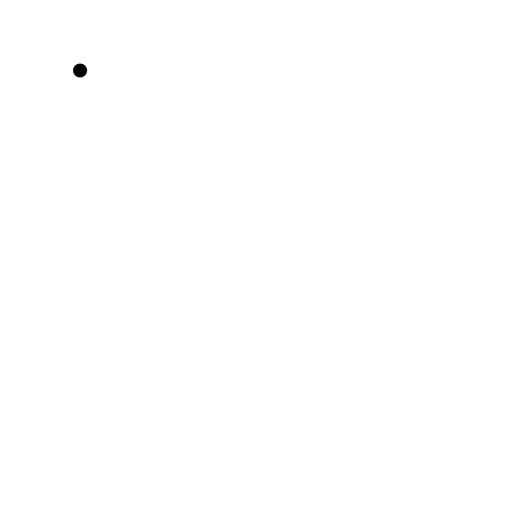
t = 0.00 s
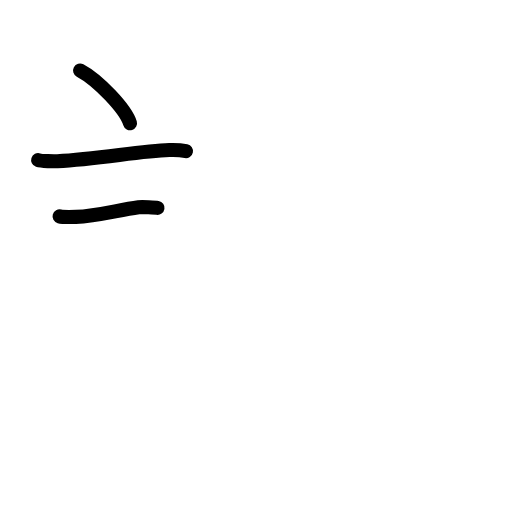
t = 2.60 s
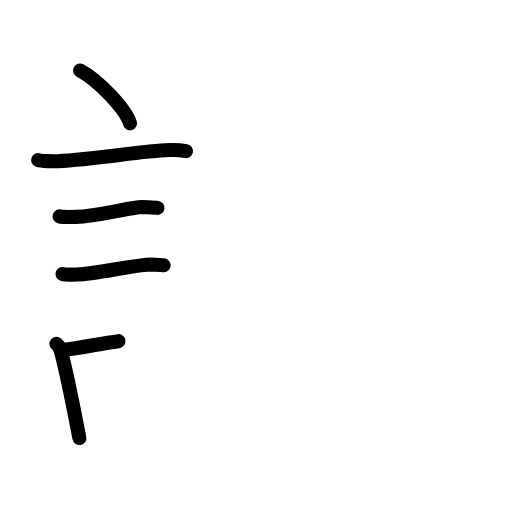
t = 5.20 s
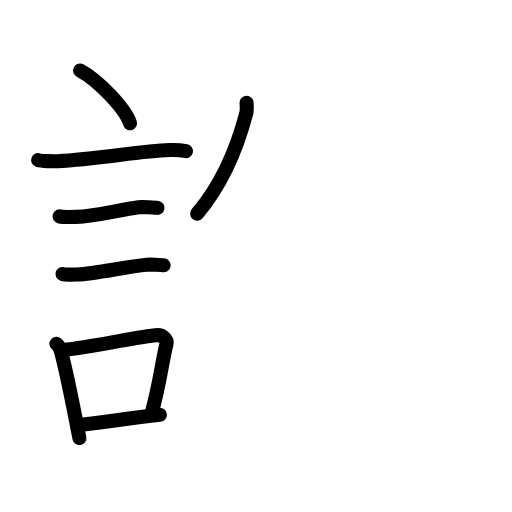
t = 7.80 s
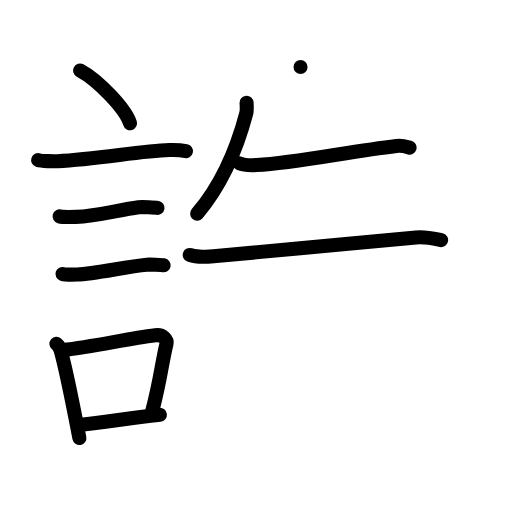
t = 10.40 s
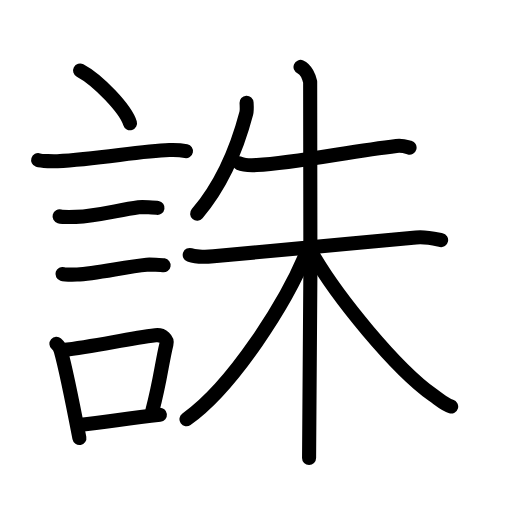
t = 13.00 s

The animated SVG that drew these frames (rendered in a browser with its animation timeline set to each time). Animation: 40 SMIL elements (animate=40); one cycle of 13.00 s.

<?xml version="1.0" encoding="UTF-8"?>
<!--
AniKanjiVG is licensed by CC-BY-SA Paul C. Sommerhoff (https://bitbucket.org/sommerhoff/anikanjivg).
AniKanjiVG uses KanjiVG which is licensed by CC-BY-SA Ulrich Apel (http://kanjivg.tagaini.net).
See also http://creativecommons.org/licenses/by-sa/3.0/
-->
<svg xmlns:kvg='http://kanjivg.tagaini.net' xmlns='http://www.w3.org/2000/svg' width='109' height='109' viewBox='0 0 109 109' style='fill:none;stroke:#000000;stroke-width:3;stroke-linecap:round;stroke-linejoin:round;' id="kvg:kanji_08a85"><g id="kvg:08a85" kvg:element="誅"><g id="kvg:08a85-g1" kvg:element="言" kvg:position="left" kvg:radical="general"><path id="kvg:08a85-s1" kvg:type="㇔" d="M17.05,15c3.75,1.99,9.69,8.16,10.63,11.25"><animate attributeName="d" begin="0.0s" dur="1.0s" from="M17.05,15C17.05,15,17.05,15,17.05,15" to="M17.05,15c3.75,1.99,9.69,8.16,10.63,11.25" />
</path>
<path id="kvg:08a85-s2" kvg:type="㇐" d="M8.12,34.08c0.71,0.23,3.4,0.27,4.1,0.23c8.73-0.42,17.48-2.17,23.83-2.37c1.18-0.04,2.95,0.11,3.54,0.23"><animate attributeName="d" begin="1.0s" dur="0.3333333333333333s" from="M8.12,34.08C8.12,34.08,8.12,34.08,8.12,34.08" to="M8.12,34.08c0.71,0.23,3.4,0.27,4.1,0.23" />
<animate attributeName="d" begin="1.3333333333333333s" dur="0.3333333333333333s" from="M8.12,34.08c0.71,0.23,3.4,0.27,4.1,0.23c0,0,0,0,0,0,0" to="M8.12,34.08c0.71,0.23,3.4,0.27,4.1,0.23c8.73-0.42,17.48-2.17,23.83-2.37" />
<animate attributeName="d" begin="1.6666666666666665s" dur="0.3333333333333333s" from="M8.12,34.08c0.71,0.23,3.4,0.27,4.1,0.23c8.73-0.42,17.48-2.17,23.83-2.37c0,0,0,0,0,0,0" to="M8.12,34.08c0.71,0.23,3.4,0.27,4.1,0.23c8.73-0.42,17.48-2.17,23.83-2.37c1.18-0.04,2.95,0.11,3.54,0.23" />
<animate attributeName="d" begin="0s" dur="1.0s" from="M-100,-100" to="M-100,-100" />
</path>
<path id="kvg:08a85-s3" kvg:type="㇐" d="M12.68,46.06c0.43,0.12,3.04,0.13,3.47,0.12c4.44-0.14,8.86-1.43,13.34-2.05c0.7-0.1,3.68,0.06,4.04,0.12"><animate attributeName="d" begin="2.0s" dur="0.3333333333333333s" from="M12.68,46.06C12.68,46.06,12.68,46.06,12.68,46.06" to="M12.68,46.06c0.43,0.12,3.04,0.13,3.47,0.12" />
<animate attributeName="d" begin="2.3333333333333335s" dur="0.3333333333333333s" from="M12.68,46.06c0.43,0.12,3.04,0.13,3.47,0.12c0,0,0,0,0,0,0" to="M12.68,46.06c0.43,0.12,3.04,0.13,3.47,0.12c4.44-0.14,8.86-1.43,13.34-2.05" />
<animate attributeName="d" begin="2.6666666666666665s" dur="0.3333333333333333s" from="M12.68,46.06c0.43,0.12,3.04,0.13,3.47,0.12c4.44-0.14,8.86-1.43,13.34-2.05c0,0,0,0,0,0,0" to="M12.68,46.06c0.43,0.12,3.04,0.13,3.47,0.12c4.44-0.14,8.86-1.43,13.34-2.05c0.7-0.1,3.68,0.06,4.04,0.12" />
<animate attributeName="d" begin="0s" dur="2.0s" from="M-100,-100" to="M-100,-100" />
</path>
<path id="kvg:08a85-s4" kvg:type="㇐" d="M13.3,58.33c0.38,0.12,2.71,0.13,3.1,0.12c3.97-0.13,10.36-1.7,14.83-2.09c0.63-0.06,3.29,0.06,3.6,0.11"><animate attributeName="d" begin="3.0s" dur="0.3333333333333333s" from="M13.3,58.33C13.3,58.33,13.3,58.33,13.3,58.33" to="M13.3,58.33c0.38,0.12,2.71,0.13,3.1,0.12" />
<animate attributeName="d" begin="3.3333333333333335s" dur="0.3333333333333333s" from="M13.3,58.33c0.38,0.12,2.71,0.13,3.1,0.12c0,0,0,0,0,0,0" to="M13.3,58.33c0.38,0.12,2.71,0.13,3.1,0.12c3.97-0.13,10.36-1.7,14.83-2.09" />
<animate attributeName="d" begin="3.6666666666666665s" dur="0.3333333333333333s" from="M13.3,58.33c0.38,0.12,2.71,0.13,3.1,0.12c3.97-0.13,10.36-1.7,14.83-2.09c0,0,0,0,0,0,0" to="M13.3,58.33c0.38,0.12,2.71,0.13,3.1,0.12c3.97-0.13,10.36-1.7,14.83-2.09c0.63-0.06,3.29,0.06,3.6,0.11" />
<animate attributeName="d" begin="0s" dur="3.0s" from="M-100,-100" to="M-100,-100" />
</path>
<g id="kvg:08a85-g2" kvg:element="口"><path id="kvg:08a85-s5" kvg:type="㇑" d="M12.01,73.19c0.38,0.33,0.8,1.04,0.92,1.47c1.07,3.77,2.9,13.05,3.97,18.59"><animate attributeName="d" begin="4.0s" dur="0.5s" from="M12.01,73.19C12.01,73.19,12.01,73.19,12.01,73.19" to="M12.01,73.19c0.38,0.33,0.8,1.04,0.92,1.47" />
<animate attributeName="d" begin="4.5s" dur="0.5s" from="M12.01,73.19c0.38,0.33,0.8,1.04,0.92,1.47c0,0,0,0,0,0,0" to="M12.01,73.19c0.38,0.33,0.8,1.04,0.92,1.47c1.07,3.77,2.9,13.05,3.97,18.59" />
<animate attributeName="d" begin="0s" dur="4.0s" from="M-100,-100" to="M-100,-100" />
</path>
<path id="kvg:08a85-s6" kvg:type="㇕b" d="M13.39,74.51c6.92-0.8,13.33-2.33,19.71-3.14c1.6-0.2,2.57,0.93,2.34,1.85c-0.95,3.81-1.31,7.82-3,14.17"><animate attributeName="d" begin="5.0s" dur="0.3333333333333333s" from="M13.39,74.51C13.39,74.51,13.39,74.51,13.39,74.51" to="M13.39,74.51c6.92-0.8,13.33-2.33,19.71-3.14" />
<animate attributeName="d" begin="5.333333333333333s" dur="0.3333333333333333s" from="M13.39,74.51c6.92-0.8,13.33-2.33,19.71-3.14c0,0,0,0,0,0,0" to="M13.39,74.51c6.92-0.8,13.33-2.33,19.71-3.14c1.6-0.2,2.57,0.93,2.34,1.85" />
<animate attributeName="d" begin="5.666666666666667s" dur="0.3333333333333333s" from="M13.39,74.51c6.92-0.8,13.33-2.33,19.71-3.14c1.6-0.2,2.57,0.93,2.34,1.85c0,0,0,0,0,0,0" to="M13.39,74.51c6.92-0.8,13.33-2.33,19.71-3.14c1.6-0.2,2.57,0.93,2.34,1.85c-0.95,3.81-1.31,7.82-3,14.17" />
<animate attributeName="d" begin="0s" dur="5.0s" from="M-100,-100" to="M-100,-100" />
</path>
<path id="kvg:08a85-s7" kvg:type="㇐b" d="M17.21,90.43c5.16-0.49,9.75-1.37,16.83-2.12"><animate attributeName="d" begin="6.0s" dur="1.0s" from="M17.21,90.43C17.21,90.43,17.21,90.43,17.21,90.43" to="M17.21,90.43c5.16-0.49,9.75-1.37,16.83-2.12" />
<animate attributeName="d" begin="0s" dur="6.0s" from="M-100,-100" to="M-100,-100" />
</path>
</g>
</g>
<g id="kvg:08a85-g3" kvg:element="朱" kvg:position="right"><path id="kvg:08a85-s8" kvg:type="㇒" d="M52.49,21.86c0.03,0.56,0.11,1.6-0.06,2.24c-2.06,7.85-5.1,15.06-10.46,21.39"><animate attributeName="d" begin="7.0s" dur="0.5s" from="M52.49,21.86C52.49,21.86,52.49,21.86,52.49,21.86" to="M52.49,21.86c0.03,0.56,0.11,1.6-0.06,2.24" />
<animate attributeName="d" begin="7.5s" dur="0.5s" from="M52.49,21.86c0.03,0.56,0.11,1.6-0.06,2.24c0,0,0,0,0,0,0" to="M52.49,21.86c0.03,0.56,0.11,1.6-0.06,2.24c-2.06,7.85-5.1,15.06-10.46,21.39" />
<animate attributeName="d" begin="0s" dur="7.0s" from="M-100,-100" to="M-100,-100" />
</path>
<g id="kvg:08a85-g4" kvg:element="未"><path id="kvg:08a85-s9" kvg:type="㇐" d="M50.99,34.78c0.8,0.36,2.86,0.4,3.67,0.36c8.34-0.41,19.59-2.89,29.73-4.07c1.33-0.16,2.14,0.17,2.8,0.35"><animate attributeName="d" begin="8.0s" dur="0.3333333333333333s" from="M50.99,34.78C50.99,34.78,50.99,34.78,50.99,34.78" to="M50.99,34.78c0.8,0.36,2.86,0.4,3.67,0.36" />
<animate attributeName="d" begin="8.333333333333334s" dur="0.3333333333333333s" from="M50.99,34.78c0.8,0.36,2.86,0.4,3.67,0.36c0,0,0,0,0,0,0" to="M50.99,34.78c0.8,0.36,2.86,0.4,3.67,0.36c8.34-0.41,19.59-2.89,29.73-4.07" />
<animate attributeName="d" begin="8.666666666666666s" dur="0.3333333333333333s" from="M50.99,34.78c0.8,0.36,2.86,0.4,3.67,0.36c8.34-0.41,19.59-2.89,29.73-4.07c0,0,0,0,0,0,0" to="M50.99,34.78c0.8,0.36,2.86,0.4,3.67,0.36c8.34-0.41,19.59-2.89,29.73-4.07c1.33-0.16,2.14,0.17,2.8,0.35" />
<animate attributeName="d" begin="0s" dur="8.0s" from="M-100,-100" to="M-100,-100" />
</path>
<g id="kvg:08a85-g5" kvg:element="木"><path id="kvg:08a85-s10" kvg:type="㇐" d="M40.39,54.28c0.8,0.29,2.94,0.49,5.06,0.27c8.45-0.86,28.47-2.56,43.12-3.99c2.12-0.21,4.01,0.29,5.34,0.57"><animate attributeName="d" begin="9.0s" dur="0.3333333333333333s" from="M40.39,54.28C40.39,54.28,40.39,54.28,40.39,54.28" to="M40.39,54.28c0.8,0.29,2.94,0.49,5.06,0.27" />
<animate attributeName="d" begin="9.333333333333334s" dur="0.3333333333333333s" from="M40.39,54.28c0.8,0.29,2.94,0.49,5.06,0.27c0,0,0,0,0,0,0" to="M40.39,54.28c0.8,0.29,2.94,0.49,5.06,0.27c8.45-0.86,28.47-2.56,43.12-3.99" />
<animate attributeName="d" begin="9.666666666666666s" dur="0.3333333333333333s" from="M40.39,54.28c0.8,0.29,2.94,0.49,5.06,0.27c8.45-0.86,28.47-2.56,43.12-3.99c0,0,0,0,0,0,0" to="M40.39,54.28c0.8,0.29,2.94,0.49,5.06,0.27c8.45-0.86,28.47-2.56,43.12-3.99c2.12-0.21,4.01,0.29,5.34,0.57" />
<animate attributeName="d" begin="0s" dur="9.0s" from="M-100,-100" to="M-100,-100" />
</path>
<path id="kvg:08a85-s11" kvg:type="㇑" d="M63.98,14.25c1.14,0.49,1.82,2.2,2.05,3.17s0,73.97-0.23,80.08"><animate attributeName="d" begin="10.0s" dur="1.0s" from="M63.98,14.25C63.98,14.25,63.98,14.25,63.98,14.25" to="M63.98,14.25c1.14,0.49,1.82,2.2,2.05,3.17s0,73.97-0.23,80.08" />
<animate attributeName="d" begin="0s" dur="10.0s" from="M-100,-100" to="M-100,-100" />
</path>
<path id="kvg:08a85-s12" kvg:type="㇒" d="M65.75,52.54c-4.6,11.91-16.49,29.97-26.05,36.71"><animate attributeName="d" begin="11.0s" dur="1.0s" from="M65.75,52.54C65.75,52.54,65.75,52.54,65.75,52.54" to="M65.75,52.54c-4.6,11.91-16.49,29.97-26.05,36.71" />
<animate attributeName="d" begin="0s" dur="11.0s" from="M-100,-100" to="M-100,-100" />
</path>
<path id="kvg:08a85-s13" kvg:type="㇏" d="M66.35,53.81c5.4,9.44,17.9,24.69,25.81,30.29c1.59,1.12,2.53,2.04,3.89,2.44"><animate attributeName="d" begin="12.0s" dur="0.5s" from="M66.35,53.81C66.35,53.81,66.35,53.81,66.35,53.81" to="M66.35,53.81c5.4,9.44,17.9,24.69,25.81,30.29" />
<animate attributeName="d" begin="12.5s" dur="0.5s" from="M66.35,53.81c5.4,9.44,17.9,24.69,25.81,30.29c0,0,0,0,0,0,0" to="M66.35,53.81c5.4,9.44,17.9,24.69,25.81,30.29c1.59,1.12,2.53,2.04,3.89,2.44" />
<animate attributeName="d" begin="0s" dur="12.0s" from="M-100,-100" to="M-100,-100" />
</path>
</g>
</g>
</g>
</g>
</svg>
